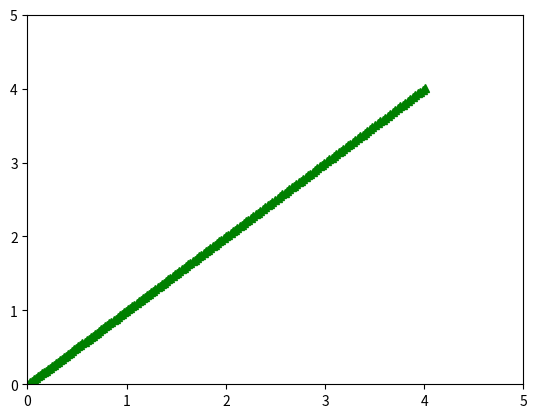

Here is the Python script that generated this plot:
import numpy as np
import matplotlib.pyplot as plt
import time

point = plt.plot(0, 0, "g^")[0]
plt.ylim(0, 5)
plt.xlim(0, 5)
plt.ion()
plt.show()

start_time = time.time()
t = 0
while t < 4:
    end_time = time.time()
    t = end_time - start_time
    print(t)
    plt.plot(t, t, "g^")[0]
    plt.pause(1e-10)